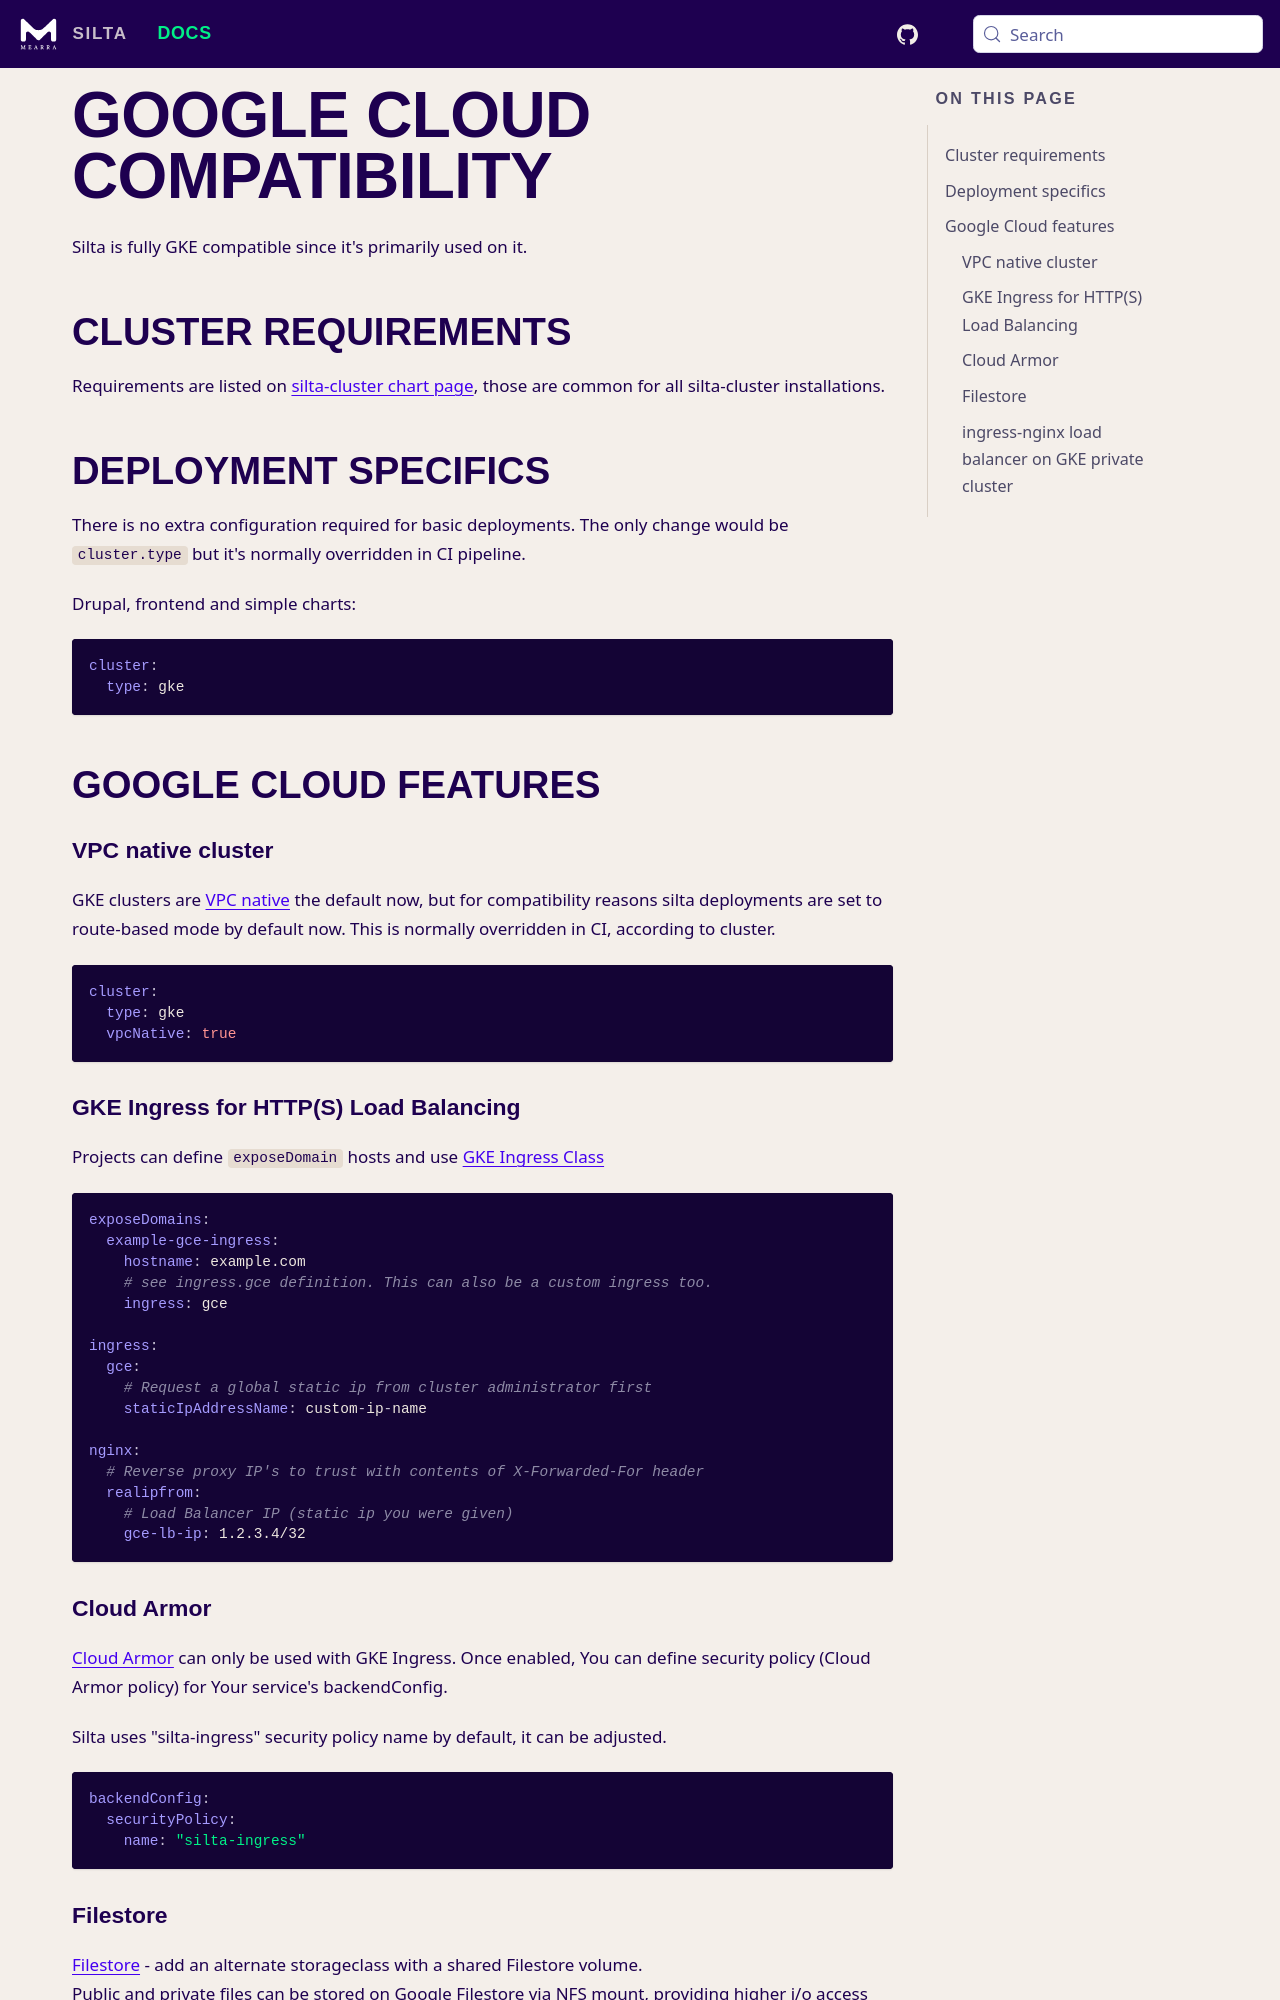

repository: wunderio/silta · page: docs/vendor-gcs/index.html · generator: docusaurus

# Google Cloud compatibility

Silta is fully GKE compatible since it's primarily used on it.

## Cluster requirements

Requirements are listed on [silta-cluster chart page](https://github.com/wunderio/charts/tree/master/silta-cluster#requirements), those are common for all silta-cluster installations. 

## Deployment specifics

There is no extra configuration required for basic deployments. The only change would be `cluster.type` but it's normally overridden in CI pipeline.

Drupal, frontend and simple charts:
```yaml
cluster:
  type: gke
```

## Google Cloud features 

### VPC native cluster

GKE clusters are [VPC native](https://cloud.google.com/kubernetes-engine/docs/concepts/alias-ips) the default now, but for compatibility reasons silta deployments are set to route-based mode by default now. This is normally overridden in CI, according to cluster.

```yaml
cluster:
  type: gke
  vpcNative: true
```

### GKE Ingress for HTTP(S) Load Balancing

Projects can define `exposeDomain` hosts and use [GKE Ingress Class](https://cloud.google.com/kubernetes-engine/docs/concepts/ingress)
```yaml
exposeDomains:
  example-gce-ingress:
    hostname: example.com
    # see ingress.gce definition. This can also be a custom ingress too.
    ingress: gce
    
ingress:
  gce:
    # Request a global static ip from cluster administrator first
    staticIpAddressName: custom-ip-name

nginx:
  # Reverse proxy IP's to trust with contents of X-Forwarded-For header 
  realipfrom: 
    # Load Balancer IP (static ip you were given)
    gce-lb-ip: 1.2.3.4/32
```

### Cloud Armor

[Cloud Armor](https://cloud.google.com/kubernetes-engine/docs/how-to/ingress-features#cloud_armor) can only be used with GKE Ingress. Once enabled, You can define security policy (Cloud Armor policy) for Your service's backendConfig.

Silta uses "silta-ingress" security policy name by default, it can be adjusted.

```yaml
backendConfig:
  securityPolicy:
    name: "silta-ingress"
```
